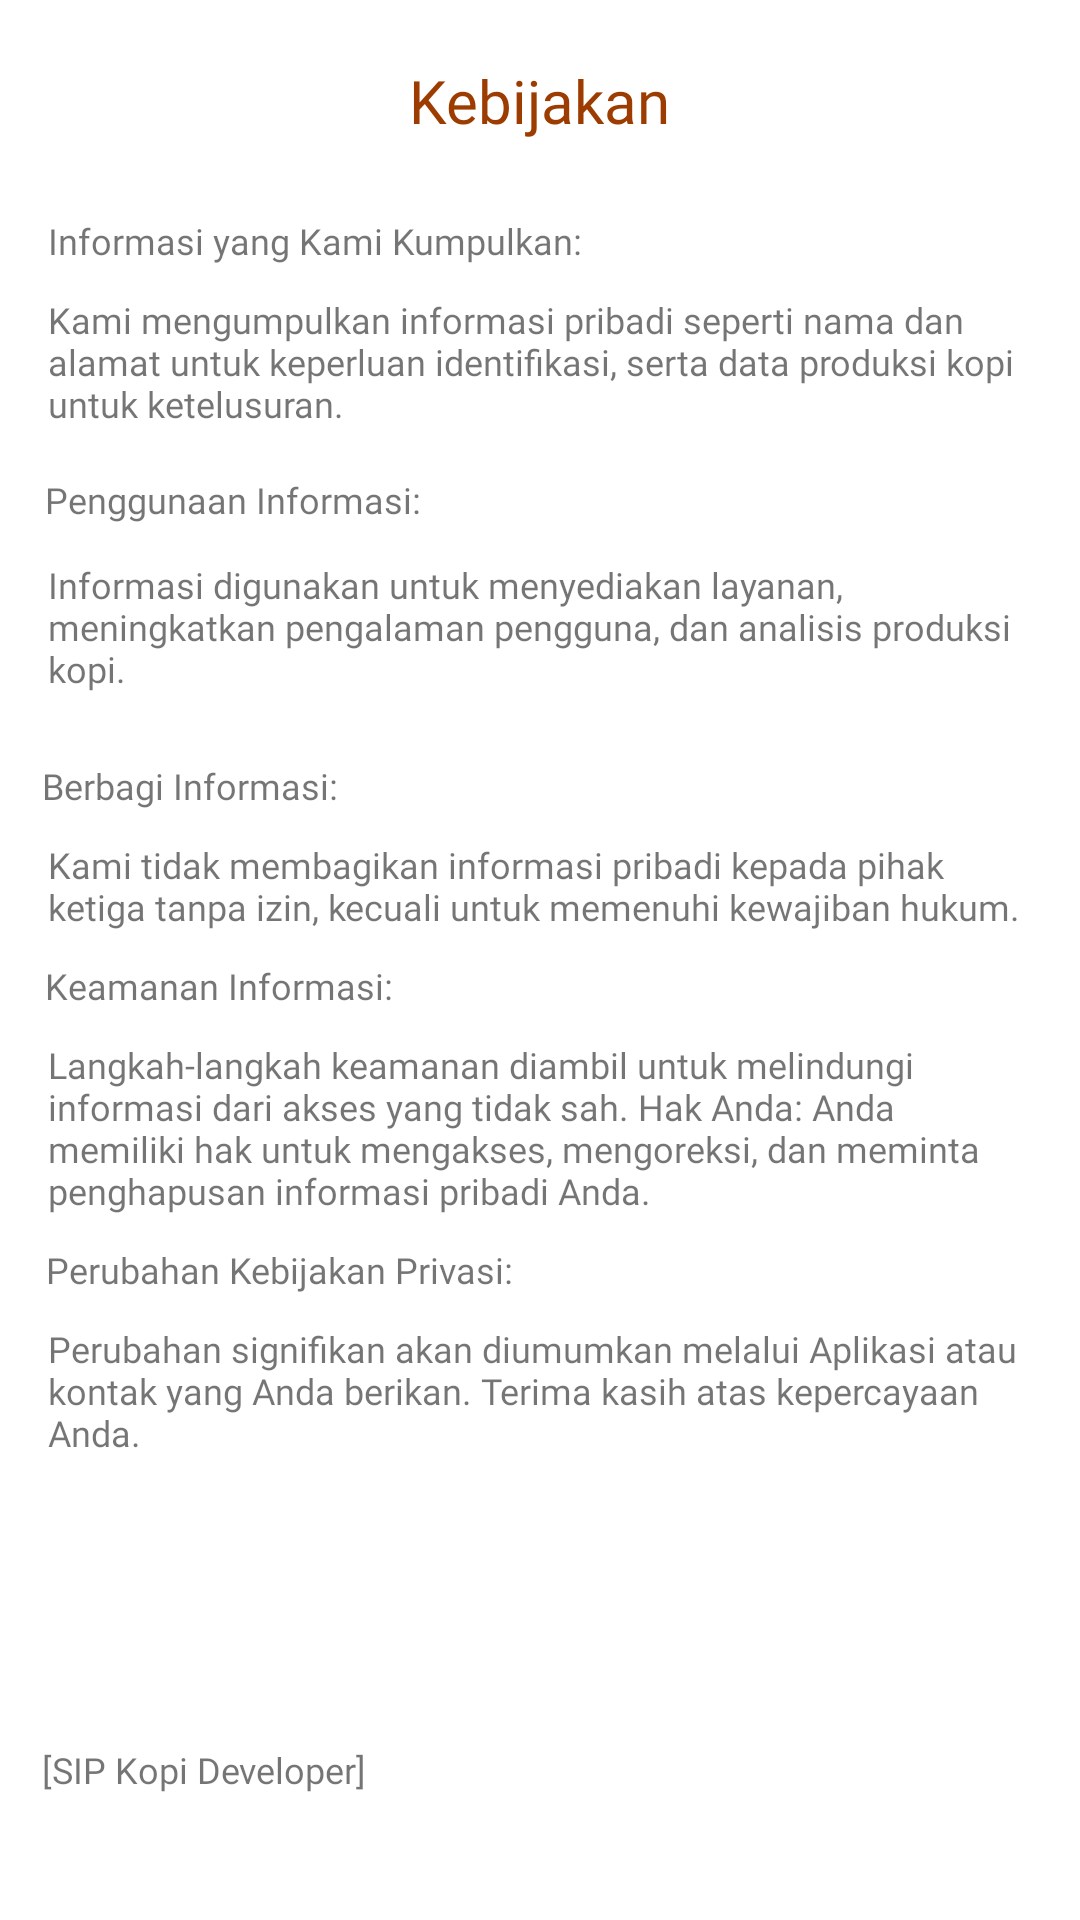

Android layout source for this screen:
<!-- AndroidManifest.xml: application theme Theme.TutorialLoginRegist -->
<!-- res/layout/activity_privacypolicy.xml -->
<?xml version="1.0" encoding="utf-8"?>
<androidx.constraintlayout.widget.ConstraintLayout xmlns:android="http://schemas.android.com/apk/res/android"
    xmlns:app="http://schemas.android.com/apk/res-auto"
    xmlns:tools="http://schemas.android.com/tools"
    android:layout_width="match_parent"
    android:layout_height="match_parent"
    tools:context=".ProfilePage.privacypolicy">

    <TextView
        android:id="@+id/textView46"
        android:layout_width="wrap_content"
        android:layout_height="wrap_content"
        android:layout_marginTop="20dp"
        android:fontFamily="@font/poppinsbold"
        android:text="Kebijakan"
        android:textSize="20dp"
        android:textColor="@color/primary"
        app:layout_constraintEnd_toEndOf="parent"
        app:layout_constraintStart_toStartOf="parent"
        app:layout_constraintTop_toTopOf="parent" />

    <TextView
        android:id="@+id/textView47"
        android:layout_width="wrap_content"
        android:layout_height="wrap_content"
        android:layout_marginStart="16dp"
        android:layout_marginTop="25dp"
        android:fontFamily="@font/poppinsbold"
        android:text="Informasi yang Kami Kumpulkan:"
        android:textSize="12dp"
        app:layout_constraintEnd_toEndOf="parent"
        app:layout_constraintHorizontal_bias="0.0"
        app:layout_constraintStart_toStartOf="parent"
        app:layout_constraintTop_toBottomOf="@+id/textView46" />

    <TextView
        android:id="@+id/textView48"
        android:layout_width="0dp"
        android:layout_height="50dp"
        android:layout_marginStart="16dp"
        android:layout_marginTop="10dp"
        android:layout_marginEnd="16dp"
        android:text="Kami mengumpulkan informasi pribadi seperti nama dan alamat untuk keperluan identifikasi, serta data produksi kopi untuk ketelusuran."
        android:fontFamily="@font/poppinsregular"
        android:textSize="12dp"
        app:layout_constraintEnd_toEndOf="parent"
        app:layout_constraintStart_toStartOf="parent"
        app:layout_constraintTop_toBottomOf="@+id/textView47" />

    <TextView
        android:id="@+id/textView49"
        android:layout_width="wrap_content"
        android:layout_height="wrap_content"
        android:layout_marginTop="10dp"
        android:fontFamily="@font/poppinsbold"
        android:text="Penggunaan Informasi:"
        android:textSize="12dp"
        app:layout_constraintEnd_toEndOf="parent"
        app:layout_constraintHorizontal_bias="0.064"
        app:layout_constraintStart_toStartOf="parent"
        app:layout_constraintTop_toBottomOf="@+id/textView48" />

    <TextView
        android:id="@+id/textView50"
        android:layout_width="wrap_content"
        android:layout_height="wrap_content"
        android:layout_marginTop="10dp"
        android:fontFamily="@font/poppinsbold"
        android:text="Berbagi Informasi: "
        android:textSize="12dp"
        app:layout_constraintEnd_toEndOf="parent"
        app:layout_constraintHorizontal_bias="0.054"
        app:layout_constraintStart_toStartOf="parent"
        app:layout_constraintTop_toBottomOf="@+id/textView53" />

    <TextView
        android:id="@+id/textView51"
        android:layout_width="wrap_content"
        android:layout_height="wrap_content"
        android:layout_marginTop="10dp"
        android:fontFamily="@font/poppinsbold"
        android:text="Keamanan Informasi:"
        android:textSize="12dp"
        app:layout_constraintEnd_toEndOf="parent"
        app:layout_constraintHorizontal_bias="0.062"
        app:layout_constraintStart_toStartOf="parent"
        app:layout_constraintTop_toBottomOf="@+id/textView54" />

    <TextView
        android:id="@+id/textView52"
        android:layout_width="wrap_content"
        android:layout_height="wrap_content"
        android:layout_marginTop="10dp"
        android:fontFamily="@font/poppinsbold"
        android:text="Perubahan Kebijakan Privasi:"
        android:textSize="12dp"
        app:layout_constraintEnd_toEndOf="parent"
        app:layout_constraintHorizontal_bias="0.075"
        app:layout_constraintStart_toStartOf="parent"
        app:layout_constraintTop_toBottomOf="@+id/textView55" />

    <TextView
        android:id="@+id/textView53"
        android:layout_width="0dp"
        android:layout_height="57dp"
        android:layout_marginStart="16dp"
        android:layout_marginTop="12dp"
        android:layout_marginEnd="16dp"
        android:text="Informasi digunakan untuk menyediakan layanan, meningkatkan pengalaman pengguna, dan analisis produksi kopi."
        app:layout_constraintEnd_toEndOf="parent"
        android:fontFamily="@font/poppinsregular"
        android:textSize="12dp"
        app:layout_constraintStart_toStartOf="parent"
        app:layout_constraintTop_toBottomOf="@+id/textView49" />

    <TextView
        android:id="@+id/textView54"
        android:layout_width="0dp"
        android:layout_height="wrap_content"
        android:layout_marginStart="16dp"
        android:layout_marginTop="10dp"
        android:layout_marginEnd="16dp"
        android:text="Kami tidak membagikan informasi pribadi kepada pihak ketiga tanpa izin, kecuali untuk memenuhi kewajiban hukum."
        app:layout_constraintEnd_toEndOf="parent"
        android:fontFamily="@font/poppinsregular"
        android:textSize="12dp"
        app:layout_constraintStart_toStartOf="parent"
        app:layout_constraintTop_toBottomOf="@+id/textView50" />

    <TextView
        android:id="@+id/textView55"
        android:layout_width="0dp"
        android:layout_height="wrap_content"
        android:layout_marginStart="16dp"
        android:layout_marginTop="10dp"
        android:layout_marginEnd="16dp"
        android:text="Langkah-langkah keamanan diambil untuk melindungi informasi dari akses yang tidak sah. Hak Anda: Anda memiliki hak untuk mengakses, mengoreksi, dan meminta penghapusan informasi pribadi Anda. "
        app:layout_constraintEnd_toEndOf="parent"
        android:fontFamily="@font/poppinsregular"
        android:textSize="12dp"
        app:layout_constraintStart_toStartOf="parent"
        app:layout_constraintTop_toBottomOf="@+id/textView51" />

    <TextView
        android:id="@+id/textView56"
        android:layout_width="0dp"
        android:layout_height="wrap_content"
        android:layout_marginStart="16dp"
        android:layout_marginTop="10dp"
        android:layout_marginEnd="16dp"
        android:text="Perubahan signifikan akan diumumkan melalui Aplikasi atau kontak yang Anda berikan. Terima kasih atas kepercayaan Anda."
        app:layout_constraintEnd_toEndOf="parent"
        android:fontFamily="@font/poppinsregular"
        android:textSize="12dp"
        app:layout_constraintStart_toStartOf="parent"
        app:layout_constraintTop_toBottomOf="@+id/textView52" />

    <TextView
        android:id="@+id/textView57"
        android:layout_width="wrap_content"
        android:layout_height="wrap_content"
        android:layout_marginTop="96dp"
        android:fontFamily="@font/poppinsbold"
        android:text="[SIP Kopi Developer]"
        android:textSize="12dp"
        app:layout_constraintEnd_toEndOf="parent"
        app:layout_constraintHorizontal_bias="0.056"
        app:layout_constraintStart_toStartOf="parent"
        app:layout_constraintTop_toBottomOf="@+id/textView56" />

</androidx.constraintlayout.widget.ConstraintLayout>
<!-- resources referenced by this layout -->
<resources>
  <color name="primary">#9D3C00</color>
  <style name="Theme.TutorialLoginRegist" parent="Theme.MaterialComponents.DayNight.NoActionBar">
          
          <item name="colorPrimary">@color/primary</item>
          <item name="colorPrimaryVariant">@color/black</item>
          <item name="colorOnPrimary">@color/white</item>
          
          <item name="colorSecondary">@color/teal_200</item>
          <item name="colorSecondaryVariant">@color/teal_700</item>
          <item name="colorOnSecondary">@color/black</item>
          
          <item name="android:statusBarColor" tools:targetApi="l">?attr/colorPrimaryVariant</item>
          
      </style>
  <color name="black">#FF000000</color>
  <color name="white">#FFFFFFFF</color>
  <color name="teal_200">#FF03DAC5</color>
  <color name="teal_700">#FF018786</color>
</resources>
